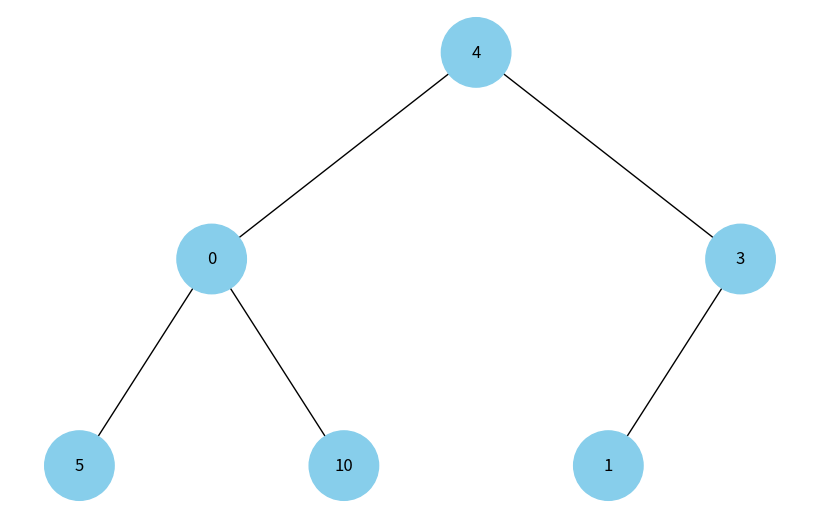
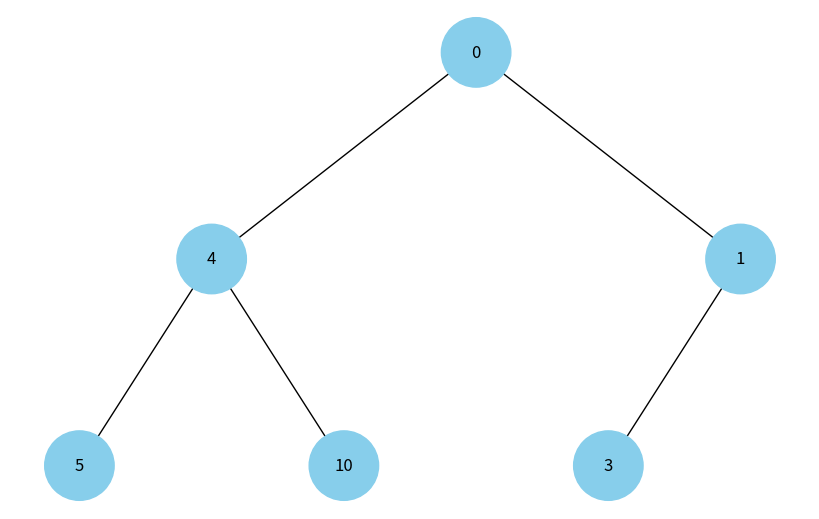

Write Python code to recreate these figures, in order.
import uuid
import networkx as nx
import matplotlib.pyplot as plt
import copy 

class Node:
    def __init__(self, key, color="skyblue"):
        self.left = None
        self.right = None
        self.val = key
        self.color = color  
        self.id = str(uuid.uuid4())  

def add_edges(graph, node, pos, x=0, y=0, layer=1):
    if node is not None:
        graph.add_node(node.id, color=node.color, label=node.val)  
        if node.left:
            graph.add_edge(node.id, node.left.id)
            l = x - 1 / 2 ** layer
            pos[node.left.id] = (l, y - 1)
            l = add_edges(graph, node.left, pos, x=l, y=y - 1, layer=layer + 1)
        if node.right:
            graph.add_edge(node.id, node.right.id)
            r = x + 1 / 2 ** layer
            pos[node.right.id] = (r, y - 1)
            r = add_edges(graph, node.right, pos, x=r, y=y - 1, layer=layer + 1)
    return graph

def draw_tree(tree_root, traversal_order=None):
    tree = nx.DiGraph()
    pos = {tree_root.id: (0, 0)}
    tree = add_edges(tree, tree_root, pos)

    if traversal_order is None:
        colors = [node[1]['color'] for node in tree.nodes(data=True)]
    else:
        num_nodes = len(traversal_order)
        color_scheme = ['#001F3F', '#003366', '#004080', '#00509E', '#0066CC', '#0077B6', '#0088D4', '#0099ED',
                        '#00A8FF', '#00BBFF', '#00CCFF', '#00DDFF', '#00EEFF', '#00FFFF', '#66FFFF', '#99FFFF']
        colors = [color_scheme[i % len(color_scheme)] for i in range(num_nodes)]

    labels = {node[0]: node[1]['label'] for node in tree.nodes(data=True)}  
    
    plt.figure(figsize=(8, 5))
    nx.draw(tree, pos=pos, labels=labels, arrows=False, node_size=2500, node_color=colors)
    plt.show()

# heapify function
def heap_b(tree_copy):
    if not tree_copy:
        return None
    
    heap_b(tree_copy.left)
    heap_b(tree_copy.right)
    
    # Compare the node's value with its children
    min_val = tree_copy.val
    min_node = tree_copy

    if tree_copy.left and tree_copy.left.val < min_val:
        min_val = tree_copy.left.val
        min_node = tree_copy.left
    
    if tree_copy.right and tree_copy.right.val < min_val:
        min_val = tree_copy.right.val
        min_node = tree_copy.right
    
    # If the minimum value is not in the current node,
    # swap the values and recursively heapify the affected subtree
    if min_node != tree_copy:
        tree_copy.val, min_node.val = min_node.val, tree_copy.val
        heap_b(min_node)  # Recursively heapify the affected subtree

    return tree_copy


# Створення дерева
root = Node(4)
root.left = Node(0)
root.left.left = Node(5)
root.left.right = Node(10)
root.right = Node(3)
root.right.left = Node(1)

# Usage. The program shows a binary tree, then it rebuild it to the heap, and visualize.
if __name__ == '__main__':
    # Tree display
    draw_tree(root)

    # Copy the original tree
    root_copy = copy.deepcopy(root)
    
    # Heapify the tree
    heap_b(root_copy)

    # Heapified tree display
    draw_tree(root_copy)
